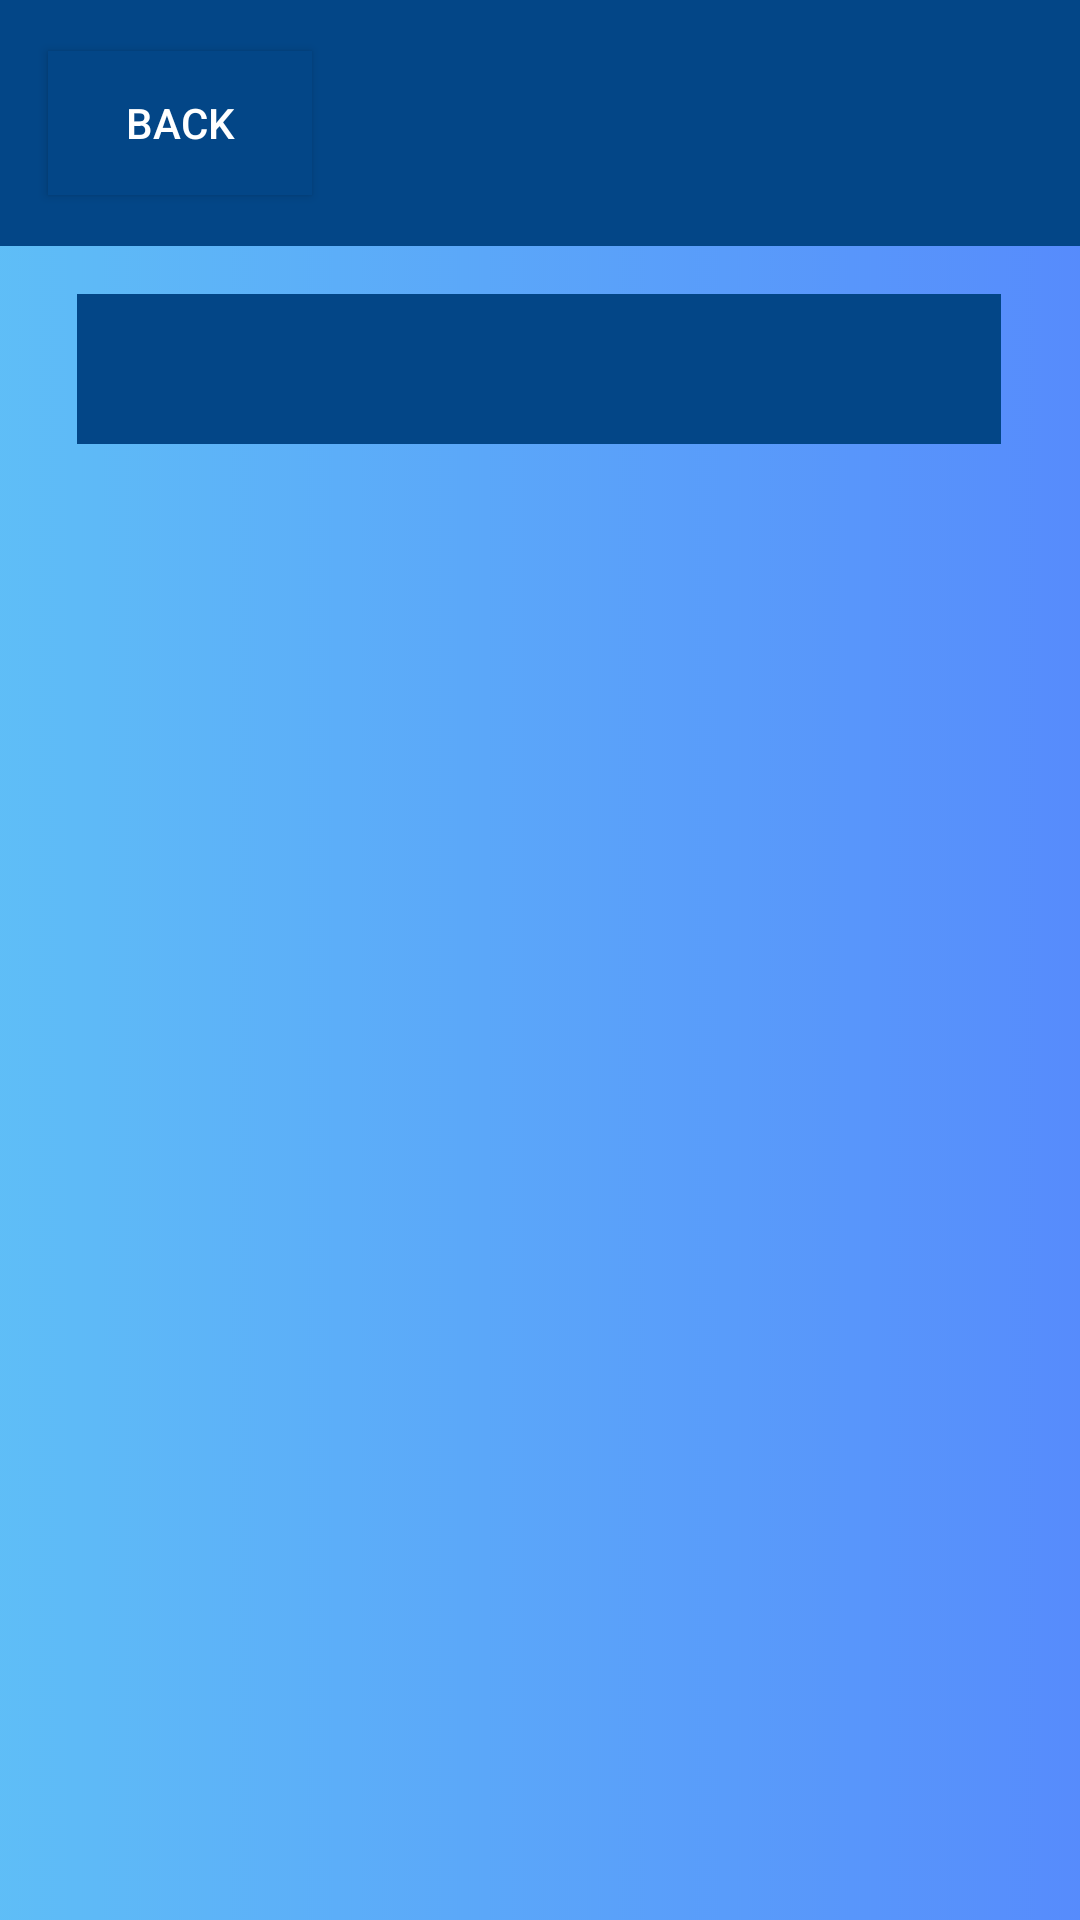

The Android layout XML behind this screen, and the referenced resources:
<!-- AndroidManifest.xml: application theme Theme.AFGApp -->
<!-- res/layout/activity_results.xml -->
<?xml version="1.0" encoding="utf-8"?>
<androidx.constraintlayout.widget.ConstraintLayout xmlns:android="http://schemas.android.com/apk/res/android"
    xmlns:app="http://schemas.android.com/apk/res-auto"
    xmlns:tools="http://schemas.android.com/tools"
    android:id="@+id/constraintLayout"
    android:layout_width="match_parent"
    android:layout_height="match_parent"
    android:background="@drawable/afg_bg"
    tools:context=".Results">

    <androidx.appcompat.widget.Toolbar
        android:id="@+id/navBar3"
        android:layout_width="match_parent"
        android:layout_height="82dp"
        android:background="#034687"
        android:minHeight="?attr/actionBarSize"
        android:theme="?attr/actionBarTheme"
        app:layout_constraintEnd_toEndOf="parent"
        app:layout_constraintStart_toStartOf="parent"
        app:layout_constraintTop_toTopOf="parent">

        <Button
            android:id="@+id/backBtn"
            android:layout_width="wrap_content"
            android:layout_height="wrap_content"
            android:layout_marginStart="10dp"
            android:layout_marginLeft="10dp"
            android:background="#034687"
            android:text="@string/backBtnStr"
            app:backgroundTint="#034687"
            app:layout_constraintBottom_toBottomOf="@+id/navBar4"
            app:layout_constraintStart_toStartOf="parent"
            app:layout_constraintTop_toTopOf="@+id/navBar4" />
    </androidx.appcompat.widget.Toolbar>

    <TextView
        android:id="@+id/searchHeader"
        android:layout_width="308dp"
        android:layout_height="50dp"
        android:layout_marginTop="16dp"
        android:background="#034687"
        android:gravity="center"
        android:textColor="#FFFFFF"
        android:textSize="30sp"
        app:layout_constraintEnd_toEndOf="parent"
        app:layout_constraintHorizontal_bias="0.495"
        app:layout_constraintStart_toStartOf="parent"
        app:layout_constraintTop_toBottomOf="@+id/navBar3" />

    <androidx.recyclerview.widget.RecyclerView
        android:id="@+id/recyclerView"
        android:layout_width="360dp"
        android:layout_height="550dp"
        android:gravity="center"
        app:layout_constraintBottom_toBottomOf="parent"
        app:layout_constraintEnd_toEndOf="parent"
        app:layout_constraintHorizontal_bias="0.49"
        app:layout_constraintStart_toStartOf="parent"
        app:layout_constraintTop_toBottomOf="@+id/searchHeader"
        app:layout_constraintVertical_bias="0.515" />


</androidx.constraintlayout.widget.ConstraintLayout>
<!-- resources referenced by this layout -->
<resources>
  <!-- drawable afg_bg: png bitmap (drawable, 417408 bytes) -->
  <string name="backBtnStr">Back</string>
  <style name="Theme.AFGApp" parent="Theme.MaterialComponents.DayNight.DarkActionBar">
          
          <item name="colorPrimary">@color/purple_500</item>
          <item name="colorPrimaryVariant">@color/purple_700</item>
          <item name="colorOnPrimary">@color/white</item>
          
          <item name="colorSecondary">@color/teal_200</item>
          <item name="colorSecondaryVariant">@color/teal_700</item>
          <item name="colorOnSecondary">@color/black</item>
          
          <item name="android:statusBarColor" tools:targetApi="l">?attr/colorPrimaryVariant</item>
          
      </style>
  <color name="purple_500">#FF6200EE</color>
  <color name="purple_700">#FF3700B3</color>
  <color name="white">#FFFFFFFF</color>
  <color name="teal_200">#FF03DAC5</color>
  <color name="teal_700">#FF018786</color>
  <color name="black">#FF000000</color>
</resources>
